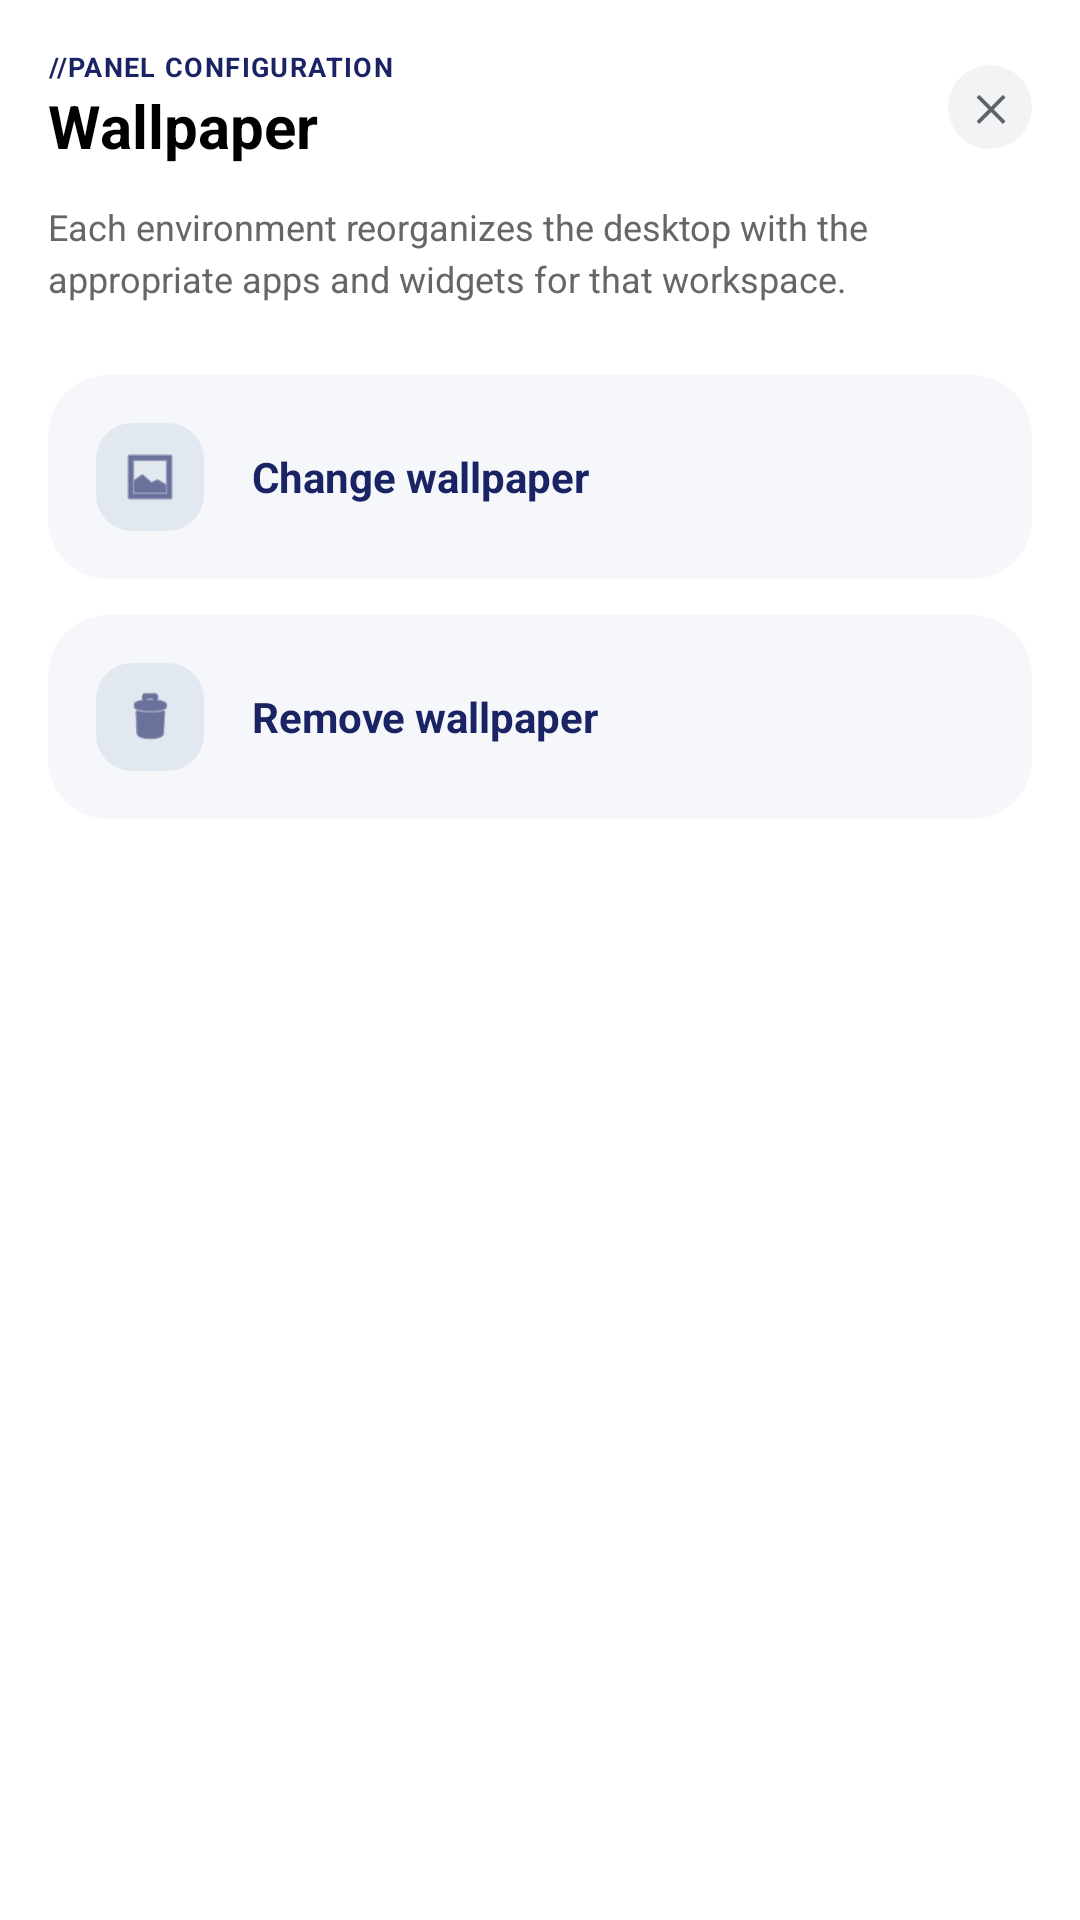

Here is an Android app screen rendered from its layout file. Give the layout XML and the strings, colors and styles it references.
<!-- AndroidManifest.xml: application theme Theme.LauncherTs13 -->
<!-- res/layout/dialog_wallpaper_options.xml -->
<?xml version="1.0" encoding="utf-8"?>
<LinearLayout xmlns:android="http://schemas.android.com/apk/res/android"
    xmlns:app="http://schemas.android.com/apk/res-auto"
    android:layout_width="match_parent"
    android:layout_height="wrap_content"
    android:orientation="vertical"
    android:padding="@dimen/dialog_padding">

    
    <RelativeLayout
        android:layout_width="match_parent"
        android:layout_height="wrap_content"
        android:layout_marginBottom="@dimen/dialog_header_margin_bottom">

        <LinearLayout
            android:layout_width="wrap_content"
            android:layout_height="wrap_content"
            android:layout_alignParentStart="true"
            android:layout_centerVertical="true"
            android:layout_toStartOf="@id/btn_close_wallpaper"
            android:orientation="vertical">

            <TextView
                android:layout_width="wrap_content"
                android:layout_height="wrap_content"
                android:letterSpacing="0.05"
                android:text="@string/config_panel_title"
                android:textColor="@color/environment_unselected_title"
                android:textSize="@dimen/text_size_header_label"
                android:textStyle="bold" />

            <TextView
                android:layout_width="wrap_content"
                android:layout_height="wrap_content"
                android:text="@string/wallpaper_title"
                android:textColor="@color/black"
                android:textSize="@dimen/text_size_header_title"
                android:textStyle="bold" />
        </LinearLayout>

        <TextView
            android:id="@+id/btn_close_wallpaper"
            android:layout_width="@dimen/dialog_close_button_size"
            android:layout_height="@dimen/dialog_close_button_size"
            android:layout_alignParentEnd="true"
            android:layout_centerVertical="true"
            android:background="@drawable/bg_name_selector_close"
            android:clickable="true"
            android:focusable="true"
            android:gravity="center"
            android:text="✕"
            android:textColor="@color/gray_800"
            android:textSize="12sp"
            android:textStyle="bold" />
    </RelativeLayout>

    <TextView
        android:layout_width="wrap_content"
        android:layout_height="wrap_content"
        android:text="@string/environment_desc"
        android:textSize="@dimen/text_size_body_secondary"
        android:textColor="@color/text_dim"
        android:lineSpacingMultiplier="1.2"
        android:layout_marginBottom="24dp" />

    <com.google.android.material.card.MaterialCardView
        android:id="@+id/btn_change_wallpaper"
        android:layout_width="match_parent"
        android:layout_height="wrap_content"
        android:layout_marginBottom="12dp"
        app:cardCornerRadius="20dp"
        app:cardElevation="0dp"
        app:cardBackgroundColor="@color/environment_unselected_bg"
        app:strokeWidth="0dp">

        <LinearLayout
            android:layout_width="match_parent"
            android:layout_height="wrap_content"
            android:orientation="horizontal"
            android:padding="16dp"
            android:gravity="center_vertical">

            <ImageView
                android:layout_width="36dp"
                android:layout_height="36dp"
                android:background="@drawable/bg_icon_circle"
                android:padding="8dp"
                android:src="@android:drawable/ic_menu_gallery"
                app:tint="@color/environment_icon_unselected_tint"
                android:contentDescription="@string/wallpaper_change" />

            <TextView
                android:layout_width="0dp"
                android:layout_weight="1"
                android:layout_height="wrap_content"
                android:text="@string/wallpaper_change"
                android:textColor="@color/environment_unselected_title"
                android:textSize="@dimen/text_size_body_primary"
                android:textStyle="bold"
                android:layout_marginStart="16dp" />

        </LinearLayout>
    </com.google.android.material.card.MaterialCardView>

    <com.google.android.material.card.MaterialCardView
        android:id="@+id/btn_remove_wallpaper"
        android:layout_width="match_parent"
        android:layout_height="wrap_content"
        app:cardCornerRadius="20dp"
        app:cardElevation="0dp"
        app:cardBackgroundColor="@color/environment_unselected_bg"
        app:strokeWidth="0dp">

        <LinearLayout
            android:layout_width="match_parent"
            android:layout_height="wrap_content"
            android:orientation="horizontal"
            android:padding="16dp"
            android:gravity="center_vertical">

            <ImageView
                android:layout_width="36dp"
                android:layout_height="36dp"
                android:background="@drawable/bg_icon_circle"
                android:padding="8dp"
                android:src="@android:drawable/ic_menu_delete"
                app:tint="@color/environment_icon_unselected_tint"
                android:contentDescription="@string/wallpaper_remove" />

            <TextView
                android:layout_width="0dp"
                android:layout_weight="1"
                android:layout_height="wrap_content"
                android:text="@string/wallpaper_remove"
                android:textColor="@color/environment_unselected_title"
                android:textSize="@dimen/text_size_body_primary"
                android:textStyle="bold"
                android:layout_marginStart="16dp" />

        </LinearLayout>
    </com.google.android.material.card.MaterialCardView>

</LinearLayout>
<!-- resources referenced by this layout -->
<resources>
  <color name="black">#FF000000</color>
  <color name="environment_icon_unselected_tint">@color/blue_orbys</color>
  <color name="environment_unselected_bg">#F5F7FA</color>
  <color name="environment_unselected_title">@color/blue_orbys</color>
  <color name="gray_800">#5F6368</color>
  <color name="text_dim">#666666</color>
  <dimen name="dialog_close_button_size">28dp</dimen>
  <dimen name="dialog_header_margin_bottom">12dp</dimen>
  <dimen name="dialog_padding">16dp</dimen>
  <dimen name="text_size_body_primary">14sp</dimen>
  <dimen name="text_size_body_secondary">12sp</dimen>
  <dimen name="text_size_header_label">9sp</dimen>
  <dimen name="text_size_header_title">20sp</dimen>
  <!-- drawable bg_icon_circle (drawable) -->
  <?xml version="1.0" encoding="utf-8"?>
  <shape xmlns:android="http://schemas.android.com/apk/res/android">
      <solid android:color="@color/environment_badge_bg" />
      <corners android:radius="12dp" />
  </shape>
  <!-- drawable bg_name_selector_close (drawable) -->
  <?xml version="1.0" encoding="utf-8"?>
  <ripple xmlns:android="http://schemas.android.com/apk/res/android"
      android:color="@color/black_alpha_80">
      <item android:id="@android:id/mask">
          <shape android:shape="oval">
              <solid android:color="@android:color/white" />
          </shape>
      </item>
      <item>
          <shape android:shape="oval">
              <solid android:color="@color/gray_200" />
          </shape>
      </item>
  </ripple>
  <string name="config_panel_title">//PANEL CONFIGURATION</string>
  <string name="environment_desc">Each environment reorganizes the desktop with the appropriate apps and widgets for that workspace.</string>
  <string name="wallpaper_change">Change wallpaper</string>
  <string name="wallpaper_remove">Remove wallpaper</string>
  <string name="wallpaper_title">Wallpaper</string>
  <style name="Theme.LauncherTs13" parent="Theme.MaterialComponents.DayNight.NoActionBar">
          <item name="colorPrimary">@color/dock_logo_color</item>
          <item name="colorPrimaryVariant">@color/dock_logo_color</item>
          <item name="colorOnPrimary">@color/white</item>
          <item name="colorSecondary">@color/teal_200</item>
          <item name="colorSecondaryVariant">@color/teal_700</item>
          <item name="colorOnSecondary">@color/black</item>
          <item name="android:windowBackground">@android:color/transparent</item>
          <item name="android:windowIsTranslucent">true</item>
          <item name="android:windowShowWallpaper">true</item>
          <item name="android:statusBarColor">@android:color/transparent</item>
          <item name="android:navigationBarColor">@android:color/transparent</item>
          <item name="android:windowLayoutInDisplayCutoutMode" tools:targetApi="o_mr1">shortEdges</item>
      </style>
  <color name="blue_orbys">#1A2363</color>
  <color name="environment_badge_bg">#E2E8F0</color>
  <color name="black_alpha_80">#CC000000</color>
  <color name="gray_200">#F1F3F4</color>
  <color name="dock_logo_color">@color/blue_orbys</color>
  <color name="white">#FFFFFFFF</color>
  <color name="teal_200">#FF03DAC5</color>
  <color name="teal_700">#FF018786</color>
</resources>
